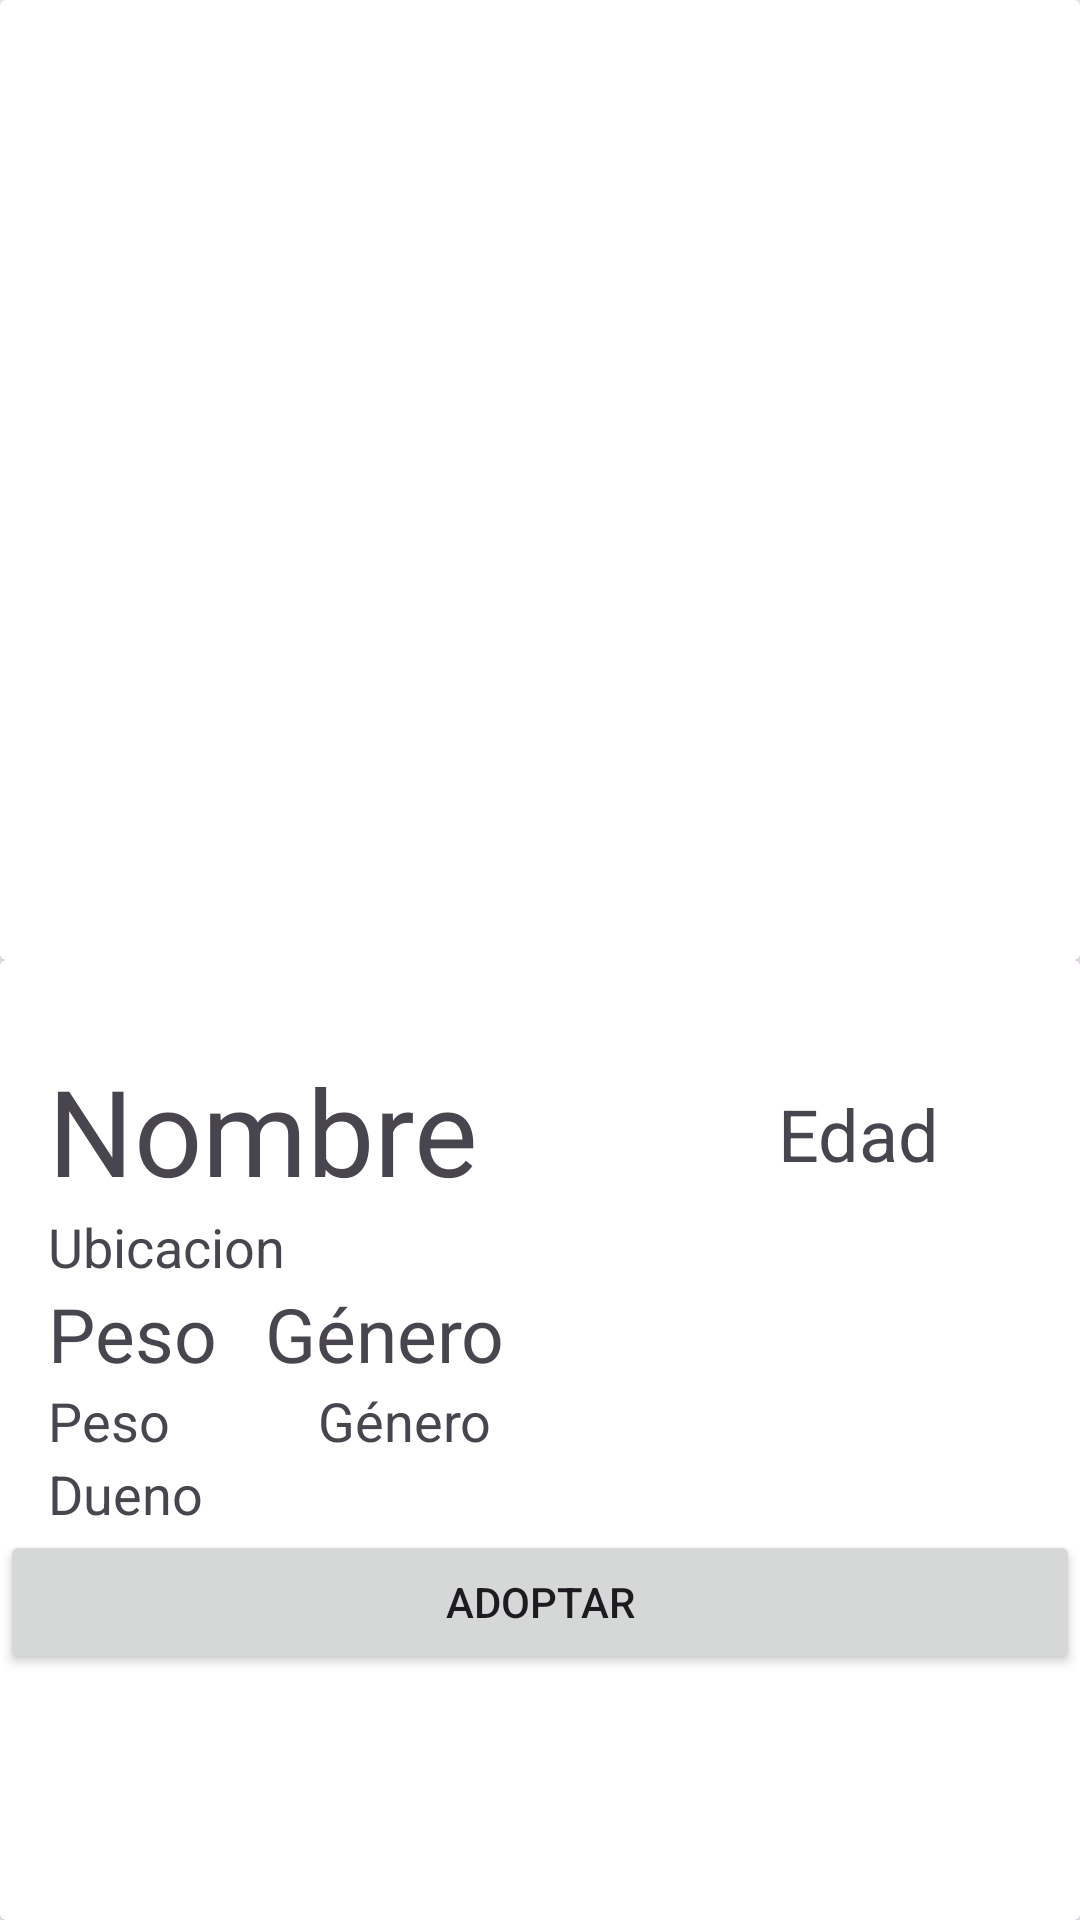

Layout XML and referenced resources for this Android screen:
<!-- AndroidManifest.xml: application theme Theme.DogAplication -->
<!-- res/layout/fragment_perrito_details.xml -->
<?xml version="1.0" encoding="utf-8"?>
<androidx.constraintlayout.widget.ConstraintLayout xmlns:android="http://schemas.android.com/apk/res/android"
    xmlns:app="http://schemas.android.com/apk/res-auto"
    xmlns:tools="http://schemas.android.com/tools"
    android:layout_width="match_parent"
    android:layout_height="match_parent">

    <androidx.constraintlayout.widget.Guideline
        android:id="@+id/guideline12"
        android:layout_width="wrap_content"
        android:layout_height="wrap_content"
        android:orientation="horizontal"
        app:layout_constraintGuide_percent="0.5" />



    <androidx.cardview.widget.CardView
        android:id="@+id/frameLayout8"
        android:layout_width="match_parent"
        android:layout_height="0dp"
        app:layout_constraintBottom_toTopOf="@+id/guideline12"
        app:layout_constraintTop_toTopOf="parent"
        tools:context=".fragments.PerritoDetails"
        tools:ignore="MissingConstraints">


        <ImageView
            android:id="@+id/fragPDetailImgViewId"
            android:layout_width="match_parent"
            android:layout_height="match_parent"
            android:contentDescription="TODO"
            app:layout_constraintBottom_toBottomOf="parent"
            app:layout_constraintEnd_toEndOf="parent"
            app:layout_constraintHorizontal_bias="0.498"
            app:layout_constraintStart_toStartOf="parent"
            app:layout_constraintTop_toTopOf="parent"
            app:layout_constraintVertical_bias="0.0"
            tools:src="@tools:sample/avatars" />

    </androidx.cardview.widget.CardView>


    <androidx.cardview.widget.CardView
        android:layout_width="match_parent"
        android:layout_height="0dp"
        app:layout_constraintBottom_toBottomOf="parent"
        app:layout_constraintTop_toTopOf="@+id/guideline12">


        <LinearLayout
            android:layout_width="match_parent"
            android:layout_height="match_parent"
            android:orientation="vertical">

            <LinearLayout
                android:layout_width="match_parent"
                android:layout_height="wrap_content"
                android:orientation="horizontal">

        <TextView
            android:id="@+id/txtNombre"
            android:layout_width="wrap_content"
            android:layout_height="wrap_content"
            android:layout_marginTop="30dp"
            android:layout_marginStart="16dp"
            android:text="Nombre"
            android:textSize="40sp"
           />




            <TextView
                android:id="@+id/txtEdad"
                android:layout_width="wrap_content"
                android:layout_height="wrap_content"
                android:layout_marginStart="100dp"
                android:layout_marginTop="25dp"
                android:text="Edad"
                android:textSize="24sp" />

                <ImageButton
                    android:id="@+id/btnFavId"
                    android:layout_width="wrap_content"
                    android:layout_height="wrap_content"
                    android:layout_marginTop="40dp"
                    android:layout_marginStart="20dp"
                    android:background="@color/design_default_color_background"
                    android:src="@drawable/favorite" />

            </LinearLayout>

            <TextView
                android:id="@+id/txtUbicacion"
                android:layout_width="wrap_content"
                android:layout_height="wrap_content"
                android:layout_marginStart="16dp"
                android:text="Ubicacion"
                android:textSize="18sp" />



            <LinearLayout
            android:layout_width="match_parent"
            android:layout_height="wrap_content"
            android:orientation="horizontal">


            <TextView
            android:id="@+id/txtPeso"
            android:layout_width="wrap_content"
            android:layout_height="wrap_content"
                android:layout_marginStart="16dp"
                android:text="Peso"
            android:textSize="25sp"
             />

        <TextView
            android:id="@+id/txtMacho"
            android:layout_width="wrap_content"
            android:layout_height="wrap_content"
            android:text="Género"
            android:layout_marginStart="16dp"
            android:textSize="25sp"
             />

        </LinearLayout>
            <LinearLayout
                android:layout_width="match_parent"
                android:layout_height="wrap_content"
                android:orientation="horizontal">
                <TextView

                    android:layout_width="wrap_content"
                    android:layout_height="wrap_content"
                    android:layout_marginStart="16dp"
                    android:text="Peso "
                    android:textSize="18sp"
                    />


                <TextView
                    android:layout_width="wrap_content"
                    android:layout_height="wrap_content"
                    android:text="Género"
                    android:layout_marginStart="45dp"
                    android:textSize="18sp"
                    />



            </LinearLayout>


            <TextView
            android:id="@+id/txtDueno"
            android:layout_width="wrap_content"
            android:layout_height="wrap_content"
            android:layout_marginStart="16dp"
            android:textSize="18sp"
            android:text="Dueno" />

            <Button
                android:id="@+id/btnAdoptarId"
                android:layout_width="match_parent"
                android:layout_height="wrap_content"
                android:text="Adoptar" />

        </LinearLayout>

    </androidx.cardview.widget.CardView>

</androidx.constraintlayout.widget.ConstraintLayout>
<!-- resources referenced by this layout -->
<resources>
  <style name="Theme.DogAplication" parent="Base.Theme.DogAplication" />
  <style name="Base.Theme.DogAplication" parent="Theme.Material3.DayNight.NoActionBar">
          
          
      </style>
</resources>
